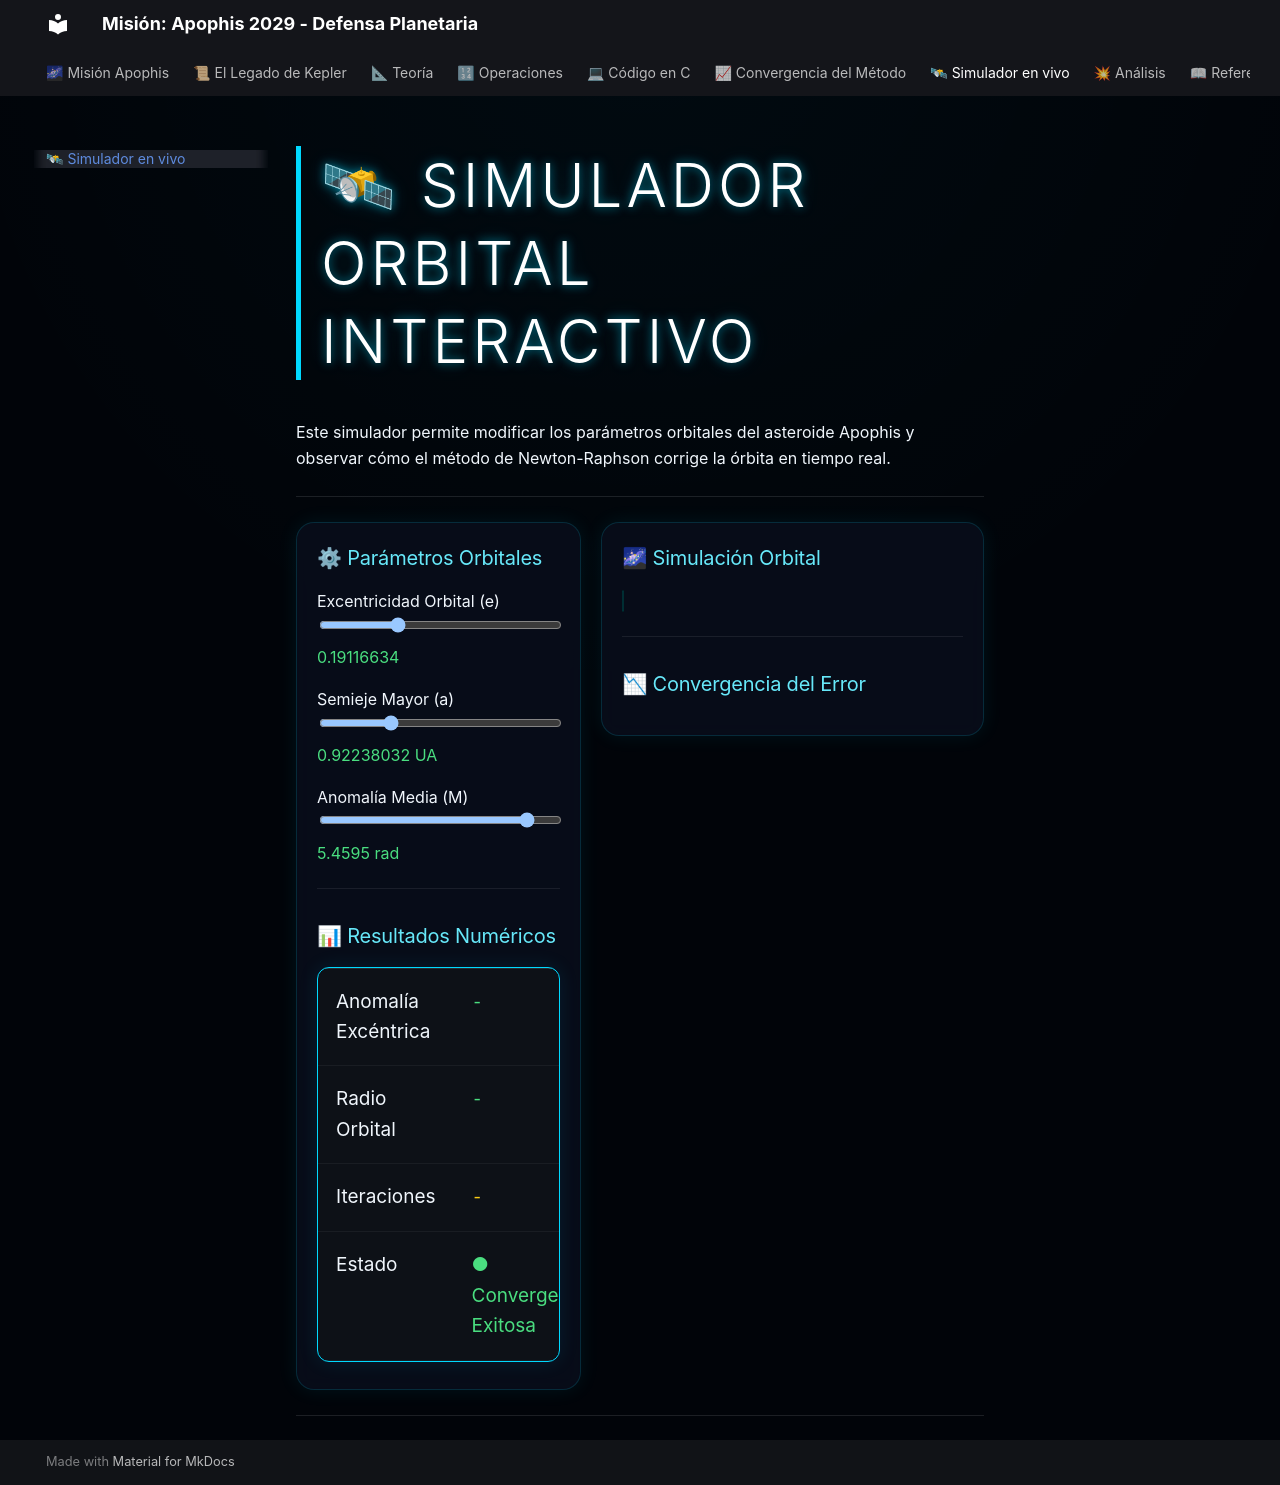

repository: caballero-Salcedosuleima2004/Metodos-Numericos-Apophis · page: simulador/index.html · generator: mkdocs

# 🛰 Simulador Orbital Interactivo

Este simulador permite modificar los parámetros orbitales del asteroide Apophis y observar cómo el método de Newton-Raphson corrige la órbita en tiempo real.

---

<div style="
display:flex;
gap:20px;
flex-wrap:wrap;
align-items:flex-start;
margin-top:25px;
">

<!-- PANEL IZQUIERDO -->
<div style="
flex:1;
min-width:280px;
background:rgba(10,15,30,0.75);
backdrop-filter:blur(10px);
padding:20px;
border-radius:18px;
border:1px solid rgba(0,229,255,0.15);
box-shadow:0 0 20px rgba(0,229,255,0.08);
">

<h3 style="margin-top:0;color:#67e8f9;">
⚙ Parámetros Orbitales
</h3>

<div style="margin-bottom:16px;">

<label>Excentricidad Orbital (e)</label>

<input type="range"
id="slider-e"
min="0.05"
max="0.5"
step="0.0001"
value="0.19116634"
style="width:100%;">

<div id="val-e" style="margin-top:5px;color:#4ade80;">
0.19116634
</div>

</div>

<div style="margin-bottom:16px;">

<label>Semieje Mayor (a)</label>

<input type="range"
id="slider-a"
min="0.5"
max="2.0"
step="0.0001"
value="0.92238032"
style="width:100%;">

<div id="val-a" style="margin-top:5px;color:#4ade80;">
0.92238032 UA
</div>

</div>

<div style="margin-bottom:16px;">

<label>Anomalía Media (M)</label>

<input type="range"
id="slider-M"
min="0.1"
max="6.2"
step="0.0001"
value="5.4595"
style="width:100%;">

<div id="val-M" style="margin-top:5px;color:#4ade80;">
5.4595 rad
</div>

</div>

<hr style="border-color:rgba(255,255,255,0.08);margin:20px 0;">

<h3 style="color:#67e8f9;">
📊 Resultados Numéricos
</h3>

<table style="
width:100%;
border-collapse:collapse;
font-size:0.95rem;
">

<tr>
<td style="padding:10px;">Anomalía Excéntrica</td>
<td>
<span id="res-E"
style="color:#4ade80;font-family:monospace;">
-
</span>
</td>
</tr>

<tr>
<td style="padding:10px;">Radio Orbital</td>
<td>
<span id="res-r"
style="color:#4ade80;font-family:monospace;">
-
</span>
</td>
</tr>

<tr>
<td style="padding:10px;">Iteraciones</td>
<td>
<span id="res-iter"
style="color:#facc15;font-family:monospace;">
-
</span>
</td>
</tr>

<tr>
<td style="padding:10px;">Estado</td>
<td id="estadoMetodo"
style="color:#4ade80;">
● Convergencia Exitosa
</td>
</tr>

</table>

</div>

<!-- PANEL DERECHO -->
<div style="
flex:1.4;
min-width:340px;
background:rgba(10,15,30,0.75);
backdrop-filter:blur(10px);
padding:20px;
border-radius:18px;
border:1px solid rgba(0,229,255,0.15);
box-shadow:0 0 20px rgba(0,229,255,0.08);
">

<h3 style="margin-top:0;color:#67e8f9;">
🌌 Simulación Orbital
</h3>

<canvas id="orbitaCanvas"
width="700"
height="400"
style="
width:100%;
background:black;
border-radius:14px;
border:1px solid rgba(0,229,255,0.2);
">
</canvas>

<hr style="margin:20px 0;border-color:rgba(255,255,255,0.08);">

<h3 style="color:#67e8f9;">
📉 Convergencia del Error
</h3>

<div class="chart-container">
<canvas id="graficaError"></canvas>
</div>

</div>

</div>

---

<script src="https://cdn.jsdelivr.net/npm/chart.js"></script>

<script>

let grafica;

function simularNewtonRaphson(){

    let e = parseFloat(document.getElementById('slider-e').value);

    let a = parseFloat(document.getElementById('slider-a').value);

    let M = parseFloat(document.getElementById('slider-M').value);

    document.getElementById('val-e').innerText = e.toFixed(8);

    document.getElementById('val-a').innerText = a.toFixed(8) + " UA";

    document.getElementById('val-M').innerText = M.toFixed(4) + " rad";

    /* =========================================
       VALORES INICIALES
       ========================================= */

    let E = 5.4;

    let r = 0.80;

    let tolerancia = 1e-6;

    let error = 1.0;

    let iteracion = 0;

    let maxIter = 100;

    let errores = [];

    let iteraciones = [];

    /* =========================================
       METODO NEWTON-RAPHSON
       ========================================= */

    while(error > tolerancia && iteracion < maxIter){

        let f1 = E - e * Math.sin(E) - M;

        let f2 = r - a * (1 - e * Math.cos(E));

        let J11 = 1 - e * Math.cos(E);

        let J12 = 0;

        let J21 = -a * e * Math.sin(E);

        let J22 = 1;

        let det = (J11 * J22) - (J12 * J21);

        let inv11 = J22 / det;

        let inv12 = -J12 / det;

        let inv21 = -J21 / det;

        let inv22 = J11 / det;

        let deltaE = inv11 * f1 + inv12 * f2;

        let deltar = inv21 * f1 + inv22 * f2;

        E = E - deltaE;

        r = r - deltar;

        error = Math.sqrt((f1*f1)+(f2*f2));

        errores.push(error);

        iteraciones.push(iteracion + 1);

        iteracion++;
    }

    /* =========================================
       RESULTADOS
       ========================================= */

    document.getElementById('res-E').innerText = E.toFixed(10);

    document.getElementById('res-r').innerText = r.toFixed(10);

    document.getElementById('res-iter').innerText = iteracion;

    actualizarGrafica(iteraciones, errores);

    dibujarOrbita(a,e,E,r);
}

function actualizarGrafica(iteraciones, errores){

    const ctx = document.getElementById('graficaError').getContext('2d');

    if(grafica){
        grafica.destroy();
    }

    grafica = new Chart(ctx, {

        type:'line',

        data:{

            labels:iteraciones,

            datasets:[{

                label:'Error Numérico',

                data:errores,

                borderColor:'#00e5ff',

                backgroundColor:'rgba(0,229,255,0.15)',

                borderWidth:3,

                tension:0.25,

                fill:true,

                pointRadius:4
            }]
        },

        options:{

            responsive:true,

            plugins:{
                legend:{
                    labels:{
                        color:'#ffffff'
                    }
                }
            },

            scales:{

                x:{
                    title:{
                        display:true,
                        text:'Iteración',
                        color:'#ffffff'
                    },

                    ticks:{
                        color:'#ffffff'
                    }
                },

                y:{
                    title:{
                        display:true,
                        text:'Error',
                        color:'#ffffff'
                    },

                    ticks:{
                        color:'#ffffff'
                    }
                }
            }
        }
    });
}

function dibujarOrbita(a,e,E,r){

    const canvas = document.getElementById("orbitaCanvas");

    const ctx = canvas.getContext("2d");

    ctx.clearRect(0,0,canvas.width,canvas.height);

    const cx = canvas.width/2;

    const cy = canvas.height/2;

    const escala = 140;

    const b = a * Math.sqrt(1 - e*e);

    /* =========================================
       FONDO ESTRELLAS
       ========================================= */

    for(let i=0;i<70;i++){

        ctx.fillStyle = "white";

        ctx.globalAlpha = Math.random();

        ctx.fillRect(
            Math.random()*canvas.width,
            Math.random()*canvas.height,
            1.5,
            1.5
        );
    }

    ctx.globalAlpha = 1;

    /* =========================================
       ORBITA
       ========================================= */

    ctx.strokeStyle = "#00e5ff";

    ctx.lineWidth = 2;

    ctx.beginPath();

    for(let t=0;t<2*Math.PI;t+=0.01){

        let x = a*Math.cos(t);

        let y = b*Math.sin(t);

        x *= escala;

        y *= escala;

        if(t===0)
            ctx.moveTo(cx+x, cy+y);
        else
            ctx.lineTo(cx+x, cy+y);
    }

    ctx.stroke();

    /* =========================================
       SOL
       ========================================= */

    let solX = cx - a*e*escala;

    let solY = cy;

    const gradienteSol = ctx.createRadialGradient(
        solX,solY,2,
        solX,solY,20
    );

    gradienteSol.addColorStop(0,"#fff7ae");
    gradienteSol.addColorStop(1,"#facc15");

    ctx.fillStyle = gradienteSol;

    ctx.beginPath();

    ctx.arc(solX, solY, 12, 0, 2*Math.PI);

    ctx.fill();

    /* =========================================
       ASTEROIDE
       ========================================= */

    let xAst = a*(Math.cos(E)-e);

    let yAst = b*Math.sin(E);

    xAst *= escala;

    yAst *= escala;

    ctx.fillStyle = "#ef4444";

    ctx.beginPath();

    ctx.arc(cx+xAst, cy+yAst, 7, 0, 2*Math.PI);

    ctx.fill();

    /* =========================================
       LINEA RADIO VECTOR
       ========================================= */

    ctx.strokeStyle = "rgba(255,255,255,0.35)";

    ctx.lineWidth = 1.5;

    ctx.beginPath();

    ctx.moveTo(solX, solY);

    ctx.lineTo(cx+xAst, cy+yAst);

    ctx.stroke();

    /* =========================================
       TEXTO
       ========================================= */

    ctx.fillStyle = "#67e8f9";

    ctx.font = "14px monospace";

    ctx.fillText("Apophis", cx+xAst+10, cy+yAst);

    ctx.fillStyle = "#facc15";

    ctx.fillText("Sol", solX+14, solY);
}

document.getElementById('slider-e')
.addEventListener('input', simularNewtonRaphson);

document.getElementById('slider-a')
.addEventListener('input', simularNewtonRaphson);

document.getElementById('slider-M')
.addEventListener('input', simularNewtonRaphson);

simularNewtonRaphson();

</script>
